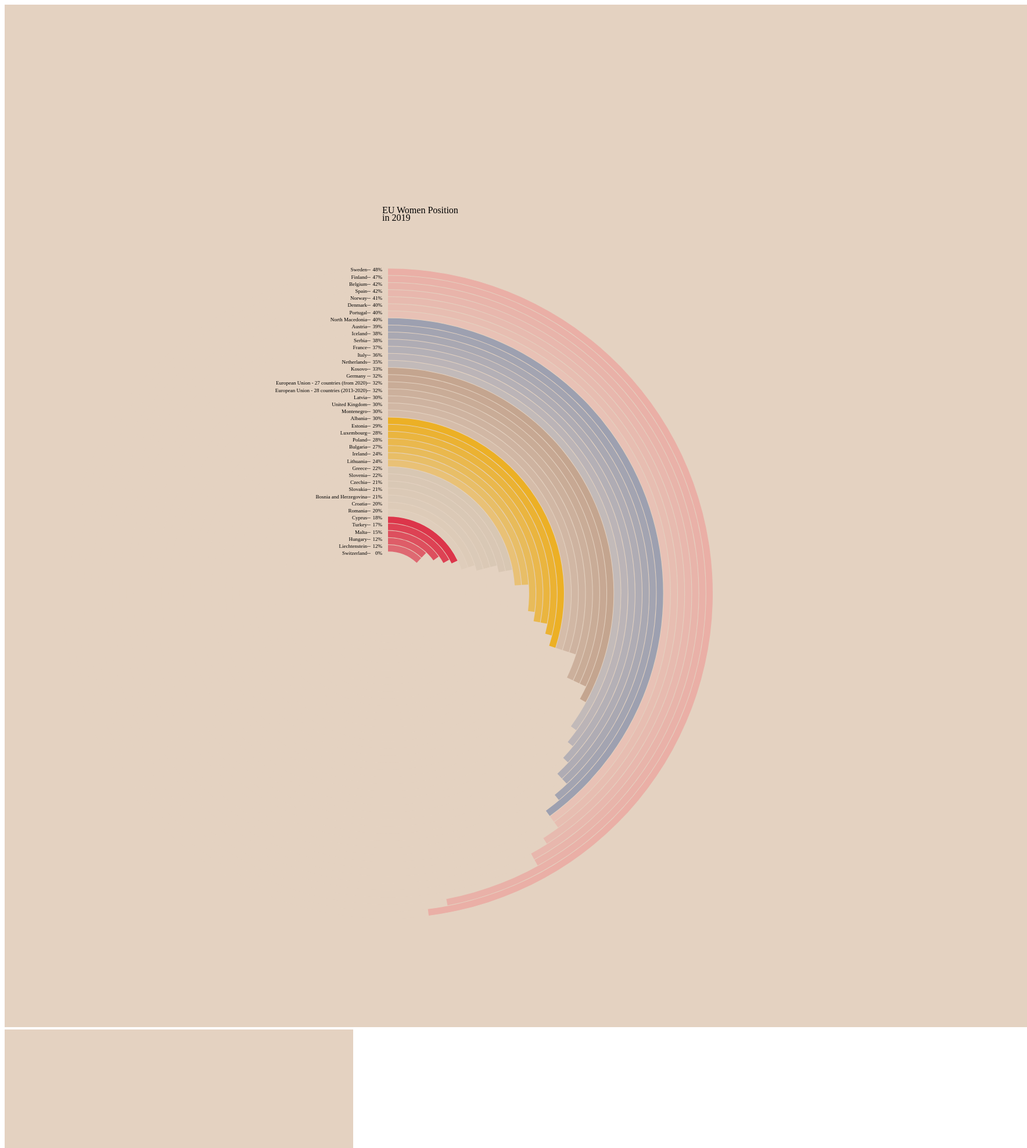
D3 v6 page, settled after 480 driven frames (8 s of simulated time); the page loaded 1 data file(s).



	// Const colors, reusable from light to dark
	green0 = "#c8f7c5"
	green1 = "#29f1c3"
	green2 = "#00e640"
	blue0 = "#a2ded0"
	blue1 = "#86e2d5"
	blue2 = "#4ecdc4"
	purple0 = "#947cb0"
	purple1 = "#a96dad"
	purple2 = "#8c14fc"
	gray1 = "#ececec"
	gray0 = "#ecf0f1"
	gray2 = "#6c7a89"

	// DuBois style color
	// all color
	var colorList = [
				// "#000000",
				"#654321",
				"#d2b48c",
				"#ffd700",
				"#ffc0cb",
				"#dc143c",
				"#00aa00",
				"#4682b4"
				]
	// dubois radial bar color; different with above all color
	var colorList = [
				"#eaafa6", 
				"#9da0b0", 
				"#c4a58f", 
				"#ecb025", 
				"#d8c7b3", 
				"#dc354a"
				]

	// Init window size
	windowW = 1200
	windowH = 1200
	margin = {top:30, bottom:50, left:20, right:20}
	width = windowW - margin.left - margin.right
	height = windowH - margin.top - margin.bottom

	var xlabelPadding = -10
	var ylabelPadding = 5

	// Datatsets 真实数据
	d3.csv("Seats Held by Women in Parliament_changeFormat_2019.csv").then(function(rawdata){
		rawdata.forEach(function(d){
			d.location = d.Location;
			d.ratio = +d.Ratio;
		})

	data = rawdata
	data = data.slice().sort((a,b)=>d3.descending(a.ratio, b.ratio))
	console.log('Check reorder data', data)

	// scale dataset
	dataLength = data.length
	colorList = d3.scaleQuantile().domain([0,dataLength]).range(colorList)
	scale = d3.scaleLinear().domain([0, 1]).range([0, 2 * Math.PI])

	// level3
  	var keys = data.map((d, i) => d.location)
  	console.log("check keys", keys)

	// level2
  	var arcMinRadius = 60
  	var numArcs = keys.length
  	var arcPadding = 1 //15;17;7
  	var chartRadius = height/2

  	// level 1
  	var arcWidth = (chartRadius - arcMinRadius - numArcs * arcPadding) / numArcs

  	function getInnerRadius(index) {
    	return arcMinRadius + (numArcs - (index + 1)) * (arcWidth + arcPadding);
  	}
  	
	// level0
	function getOuterRadius(index) {
    	return getInnerRadius(index) + arcWidth;
  	}

	// Init svg
	var svg = d3.select("#placeholder1")
				.append("g")
				.attr("width", width)
				.attr("height", height)	
				.attr("transform", "translate(" + width/2 + "," + height/1.2 + ")")

	// header
	var headerLabel = 
				[
					"EU Women Position",
					"in 2019"
				]
	// var headerY = [-400, -420]
	// console.log("check headerY", headerY[0])
	var header = svg.selectAll(".title")
					.data(headerLabel)
					.enter()
					.append("text")
					.attr("class", "headerLabel")
					.style("fill", "black")
					.attr("x", xlabelPadding)
					.attr("y", (d,i)=>-getOuterRadius(i) + ylabelPadding -100)
					.text(d=>d)

	// radial bar panel/outer circle
	var radialAxis = svg.append("g")
						.attr("class", "rAxis")
						.attr("id", "withinSVG")
						.selectAll("g")
						.data(data)
						.enter()
						.append("g")

	radialAxis.append("circle")
				.attr("r", (d,i)=> {
					return getOuterRadius(i) + arcPadding
				})
				.attr("fill", "#e4d2c1")

	// labels
	radialAxis.append('text')
				.attr("text-anchor", "end")
    			.attr('x', xlabelPadding)
   				.attr('y', (d, i) => -getOuterRadius(i) + ylabelPadding)
    			.text(d => percentFormat(d.ratio))
    			.attr("font-size", 9)

	radialAxis.append('text')
				.attr("text-anchor", "end")
    			.attr('x', xlabelPadding-20)
   				.attr('y', (d, i) => -getOuterRadius(i) + ylabelPadding)
    			.text(d => d.location  + "--")
    			.attr("font-size", 9)

	function getOuterRadius(index) {
    	return getInnerRadius(index) + arcWidth;
 	}

 	function percentFormat(ratio){
 		var p = Math.max(0, d3.precisionFixed(0.05) - 2)
 		var f = d3.format("." + p + "%")
 		return f(ratio)
 	}



	// radical-bar
	var arcs = svg.append("g")
					.attr("class", "data")
					.selectAll("path")
					.data(data)
					.enter()
					.append("path")
					.attr("class", "arc")
					.style("fill", (d, i) =>colorList(i))
					.style("opacity", (d, i) => 1 - ((i * 6)/42 % 1) * 0.6)//0.7
					.on("mouseover", function(e, d, i){ //i无效
						console.log("hover value",[d.ratio, d.location])
					})
					

	arc = d3.arc()
		    .innerRadius((d, i) => getInnerRadius(i))
		    .outerRadius((d, i) => getOuterRadius(i))
		    .startAngle(0)
		    .endAngle((d, i) => scale(d))

	function arcTween(d, i) {
		// console.log('--', d, i)
	    let interpolate = d3.interpolate(0, d.ratio);
	    return t => arc(interpolate(t), i);
  	}
	
  	arcs.transition()
	    .delay((d, i) => i * 80)
	    .duration(500)
	    .attrTween('d', arcTween)

})
  	

	

### data: Seats Held by Women in Parliament_changeFormat_2019.csv
?Location, Ratio
Belgium, 0.42
Bulgaria, 0.27
Czechia, 0.21
Denmark, 0.40
Germany, 0.32
Estonia, 0.29
Ireland, 0.24
Greece, 0.22
Spain, 0.42
France, 0.37
Croatia, 0.20
Italy, 0.36
Cyprus, 0.18
Latvia, 0.30
Lithuania, 0.24
Luxembourg, 0.28
Hungary, 0.12
Malta, 0.15
Netherlands, 0.35
Austria, 0.39
Poland, 0.28
Portugal, 0.40
Romania, 0.20
Slovenia, 0.22
Slovakia, 0.21
Finland, 0.47
Sweden, 0.48
Iceland, 0.38
Liechtenstein, 0.12
Norway, 0.41
Switzerland, 
United Kingdom, 0.30
Montenegro, 0.30
North Macedonia, 0.40
Albania, 0.30
Serbia, 0.38
Turkey, 0.17
Bosnia and Herzegovina, 0.21
Kosovo, 0.33
European Union - 27 countries (from 2020…, 0.32
European Union - 28 countries (2013-2020…, 0.32